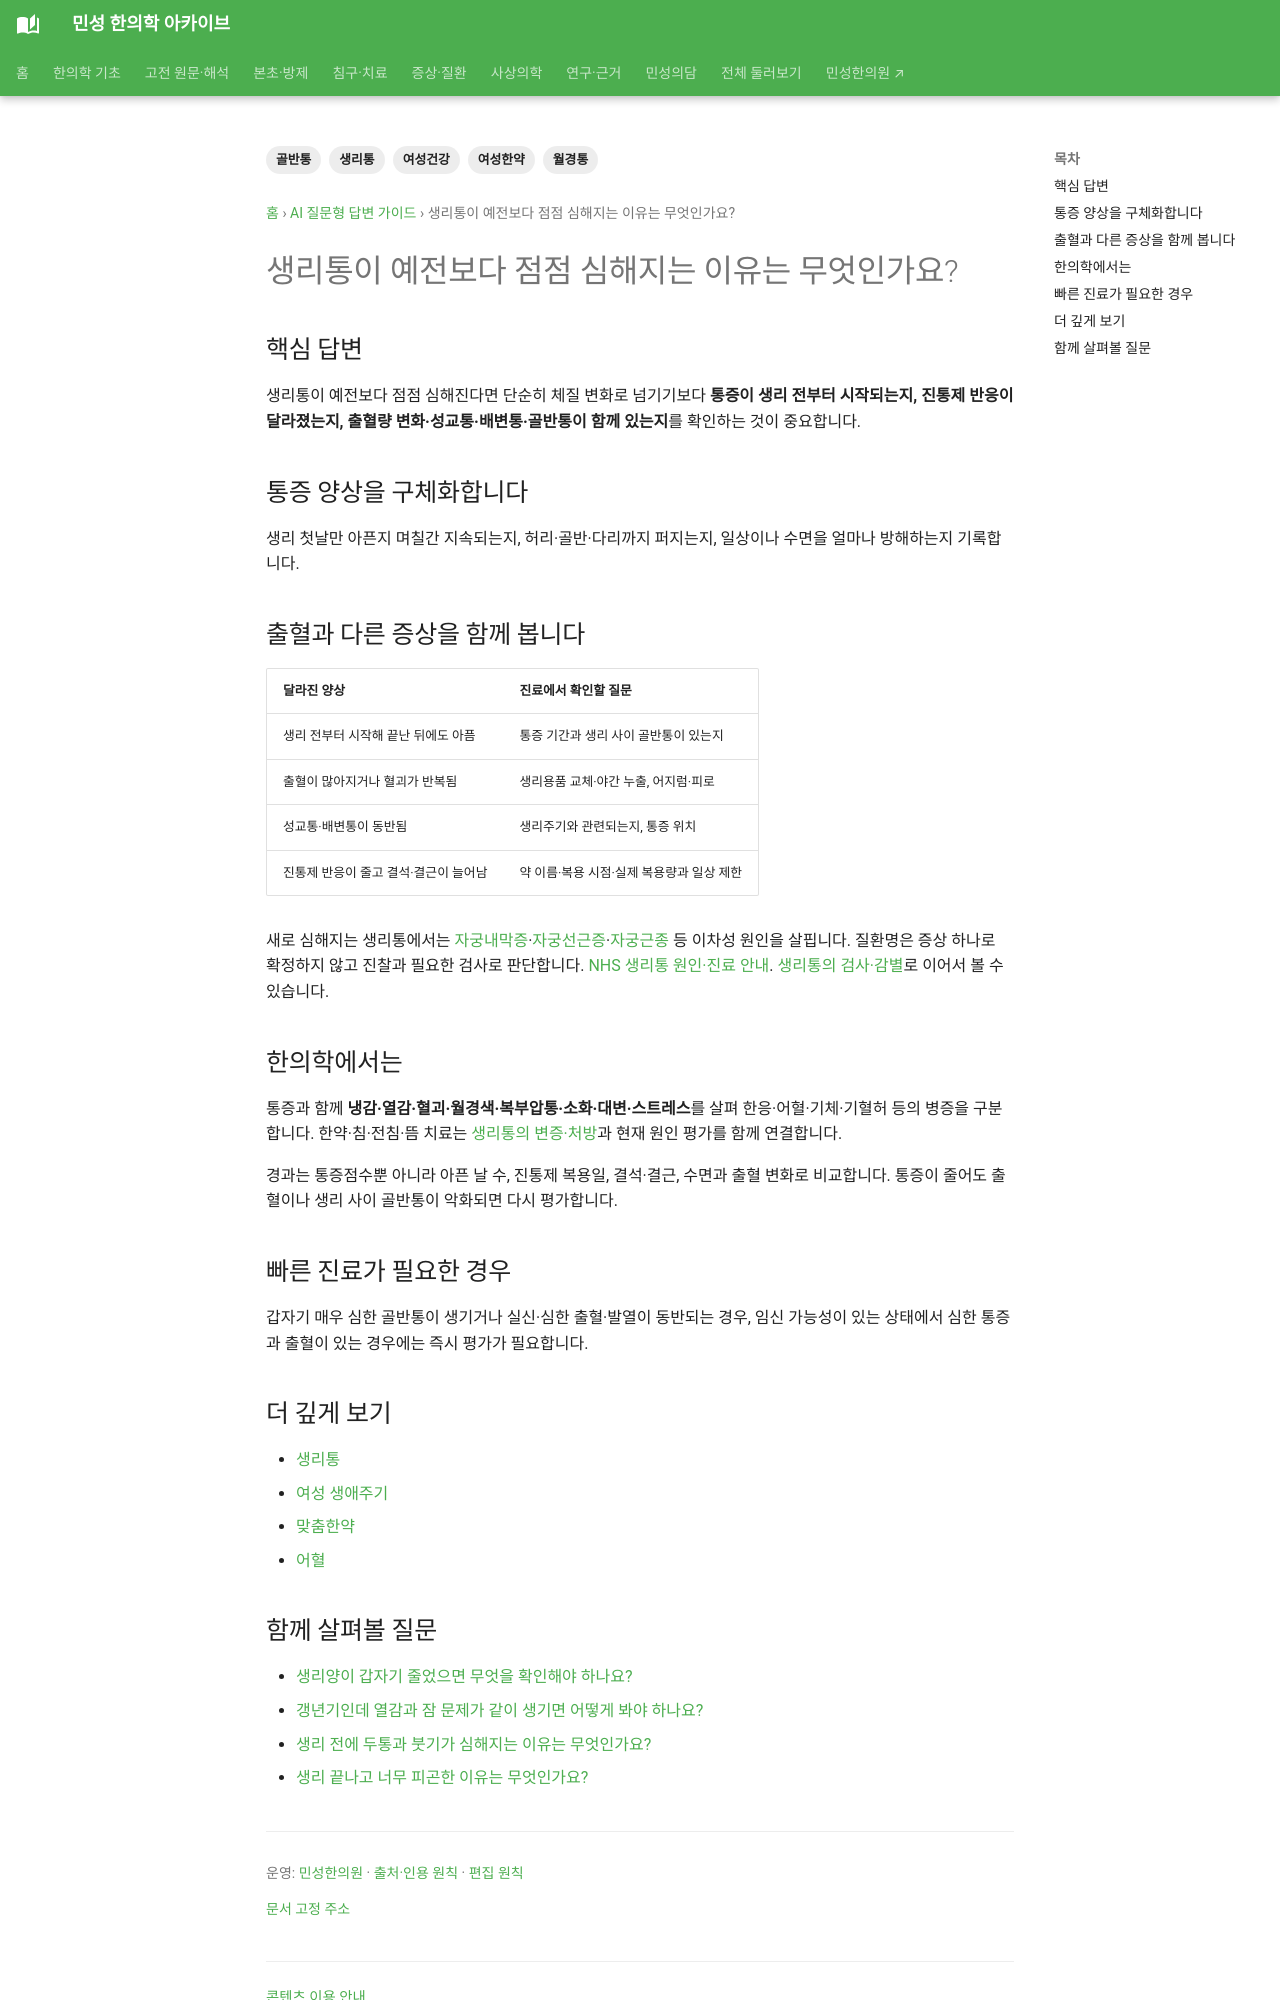

repository: joowon1111/minseong-korean-medicine-wiki · page: answer-guides/period-pain-worsening-guide/index.html · generator: mkdocs

---
title: 생리통이 예전보다 점점 심해지는 이유는 무엇인가요?
description: 점점 심해지는 생리통을 통증시점·출혈양상·진통제반응·성교통·배변통·위험신호와 함께 설명합니다.
tags: [생리통, 월경통, 골반통, 여성건강, 여성한약]
---
# 생리통이 예전보다 점점 심해지는 이유는 무엇인가요?

## 핵심 답변
생리통이 예전보다 점점 심해진다면 단순히 체질 변화로 넘기기보다 **통증이 생리 전부터 시작되는지, 진통제 반응이 달라졌는지, 출혈량 변화·성교통·배변통·골반통이 함께 있는지**를 확인하는 것이 중요합니다.

## 통증 양상을 구체화합니다
생리 첫날만 아픈지 며칠간 지속되는지, 허리·골반·다리까지 퍼지는지, 일상이나 수면을 얼마나 방해하는지 기록합니다.

## 출혈과 다른 증상을 함께 봅니다
생리양이 갑자기 많아졌거나 큰 혈괴가 반복되는지, 생리와 무관한 골반통이나 성교통·배변통이 있는지도 확인합니다.

## 한의학에서는
통증만 보지 않고 **냉감·열감·혈괴·월경색·복부압통·소화·대변·스트레스**를 함께 살펴 한응·어혈·기체·기혈허 등 관련 병증을 구분합니다.

## 빠른 진료가 필요한 경우
갑자기 매우 심한 골반통이 생기거나 실신·심한 출혈·발열이 동반되는 경우, 임신 가능성이 있는 상태에서 심한 통증과 출혈이 있는 경우에는 즉시 평가가 필요합니다.
